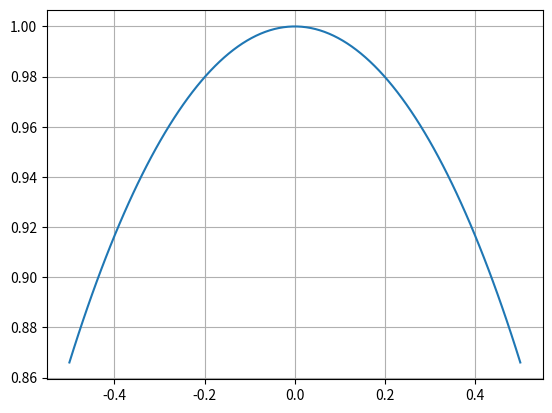

Python code for this plot:
import numpy as np
import matplotlib.pyplot as plt
import time
import math

def f(x):
	return np.sqrt(1-x**2)


x =np.linspace(-0.5, 0.5, 100)
plt.plot(x, f(x))
plt.grid()

plt.show()

